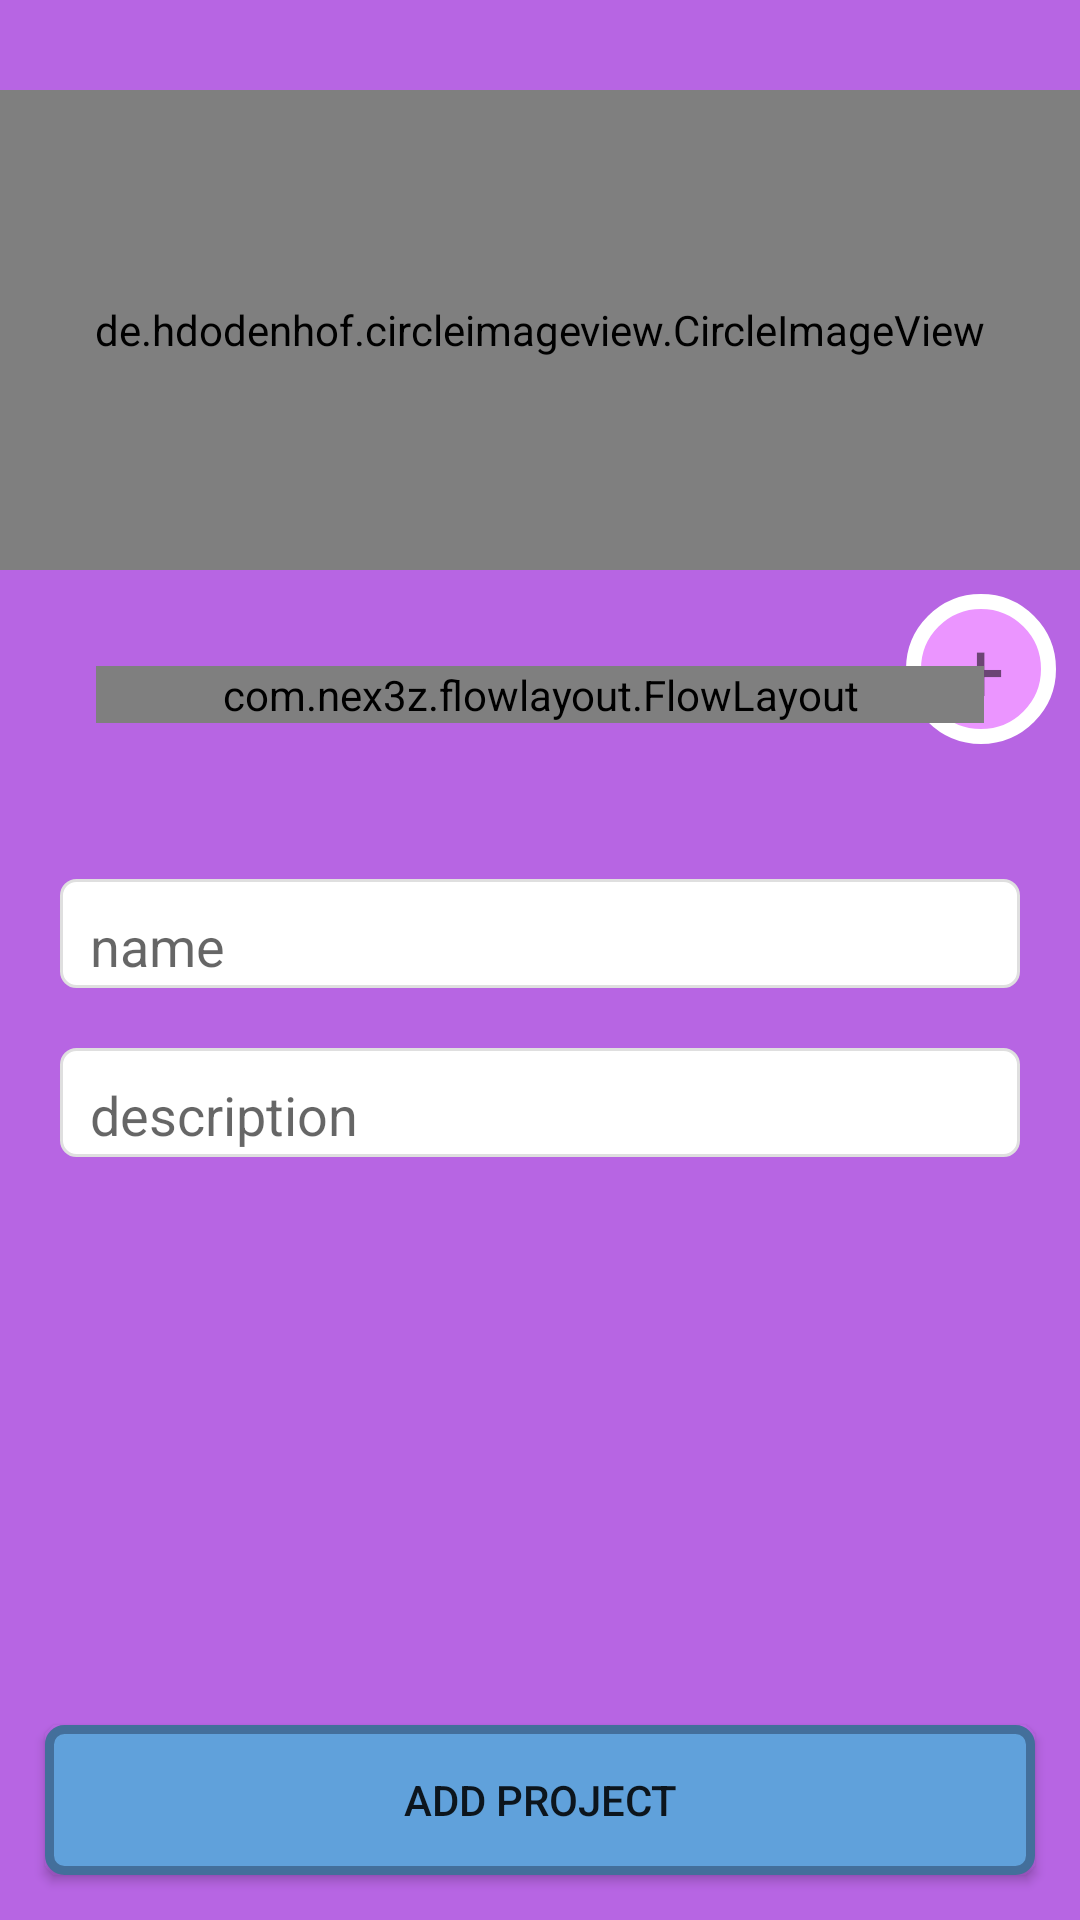

Produce the Android XML layout that renders to this screen, including the resource entries it uses.
<!-- AndroidManifest.xml: application theme AppTheme -->
<!-- res/layout/fragment_add_project.xml -->
<?xml version="1.0" encoding="utf-8"?>
<LinearLayout xmlns:android="http://schemas.android.com/apk/res/android"
    xmlns:app="http://schemas.android.com/apk/res-auto"
    xmlns:tools="http://schemas.android.com/tools"
    android:layout_width="match_parent"
    android:layout_height="match_parent"
    android:background="@color/colorAccent"
    android:orientation="vertical"
    tools:context=".AddProjectFragment">

    <ScrollView
        android:layout_width="match_parent"
        android:layout_height="match_parent"
        android:layout_weight="1">

        <LinearLayout
            android:layout_width="match_parent"
            android:layout_height="wrap_content"
            android:orientation="vertical">

            <de.hdodenhof.circleimageview.CircleImageView
                android:id="@+id/projectImage"
                android:layout_width="match_parent"
                android:layout_height="160dp"
                android:layout_marginTop="30dp"
                android:adjustViewBounds="false"
                android:padding="10dp"
                android:src="@drawable/profile_image_enter"
                app:civ_border_color="@color/colorPrimaryDark"
                app:civ_border_width="3dp" />

            <android.support.constraint.ConstraintLayout
                android:layout_width="match_parent"
                android:layout_height="wrap_content">

                <TextView
                    android:id="@+id/addImage"
                    android:layout_width="50dp"
                    android:layout_height="50dp"
                    android:layout_marginTop="8dp"
                    android:layout_marginEnd="8dp"
                    android:layout_marginRight="8dp"
                    android:background="@drawable/add_round"
                    android:gravity="center"
                    android:text="+"
                    android:textSize="28sp"
                    app:layout_constraintEnd_toEndOf="parent"
                    app:layout_constraintTop_toTopOf="parent" />

                <com.nex3z.flowlayout.FlowLayout
                    android:layout_width="0dp"
                    android:layout_height="wrap_content"
                    android:layout_margin="32dp"
                    android:background="@drawable/textbox"
                    app:layout_constraintBottom_toBottomOf="parent"
                    app:layout_constraintEnd_toEndOf="parent"
                    app:layout_constraintStart_toStartOf="parent"
                    app:layout_constraintTop_toTopOf="parent" />
            </android.support.constraint.ConstraintLayout>

            <EditText
                android:id="@+id/name"
                android:layout_width="match_parent"
                android:layout_height="wrap_content"
                android:layout_marginLeft="20dp"
                android:layout_marginTop="20dp"
                android:layout_marginRight="20dp"
                android:background="@drawable/textbox"
                android:ems="10"
                android:hint="name"
                android:inputType="textPersonName"
                android:paddingLeft="10dp"
                android:paddingTop="10dp"
                android:paddingRight="10dp"
                android:paddingBottom="2dp"
                android:textColor="@color/colorPrimaryDark" />

            <EditText
                android:id="@+id/desc"
                android:layout_width="match_parent"
                android:layout_height="wrap_content"
                android:layout_marginLeft="20dp"
                android:layout_marginTop="20dp"
                android:layout_marginRight="20dp"
                android:background="@drawable/textbox"
                android:ems="10"
                android:hint="description"
                android:inputType="textMultiLine|text"
                android:paddingLeft="10dp"
                android:paddingTop="10dp"
                android:paddingRight="10dp"
                android:paddingBottom="2dp"
                android:singleLine="true"
                android:textColor="@color/colorPrimaryDark" />

        </LinearLayout>
    </ScrollView>

    <Button
        android:id="@+id/submit"
        android:layout_width="match_parent"
        android:layout_height="50dp"
        android:layout_margin="15dp"
        android:layout_weight="0"
        android:background="@drawable/button_skin"
        android:text="Add Project" />
</LinearLayout>
<!-- resources referenced by this layout -->
<resources>
  <color name="colorAccent">#B765E3</color>
  <color name="colorPrimaryDark">#8435b0</color>
  <!-- drawable add_round (drawable) -->
  <?xml version="1.0" encoding="utf-8"?>
  <shape xmlns:android="http://schemas.android.com/apk/res/android">
  <corners android:radius="50dp"/>
      <solid android:color="@color/colorPrimary"/>
      <stroke android:color="@color/colorBright" android:width="5dp"/>
  </shape>
  <!-- drawable button_skin (drawable) -->
  <?xml version="1.0" encoding="utf-8"?>
  <shape xmlns:android="http://schemas.android.com/apk/res/android">
  <corners android:radius="5dp"/>
      <stroke android:color="#436F9B" android:width="3dp"/>
      <solid android:color="#60A1DB"/>
  </shape>
  <!-- drawable profile_image_enter: png bitmap (drawable, 38476 bytes) -->
  <!-- drawable textbox (drawable) -->
  <?xml version="1.0" encoding="utf-8"?>
  <shape xmlns:android="http://schemas.android.com/apk/res/android">
  <corners android:radius="5dp"/>
      <stroke android:width="1dp" android:color="#dfdfdf"/>
      <solid android:color="#fff"/>
      <size android:height="25dp"/>
  
  </shape>
  <style name="AppTheme" parent="Theme.AppCompat.Light.DarkActionBar">
          
          <item name="colorPrimary">@color/colorPrimary</item>
          <item name="colorPrimaryDark">@color/colorPrimaryDark</item>
          <item name="colorAccent">@color/colorAccent</item>
  
      </style>
  <color name="colorPrimary">#eb95ff</color>
  <color name="colorBright">#FFFFFF</color>
</resources>
